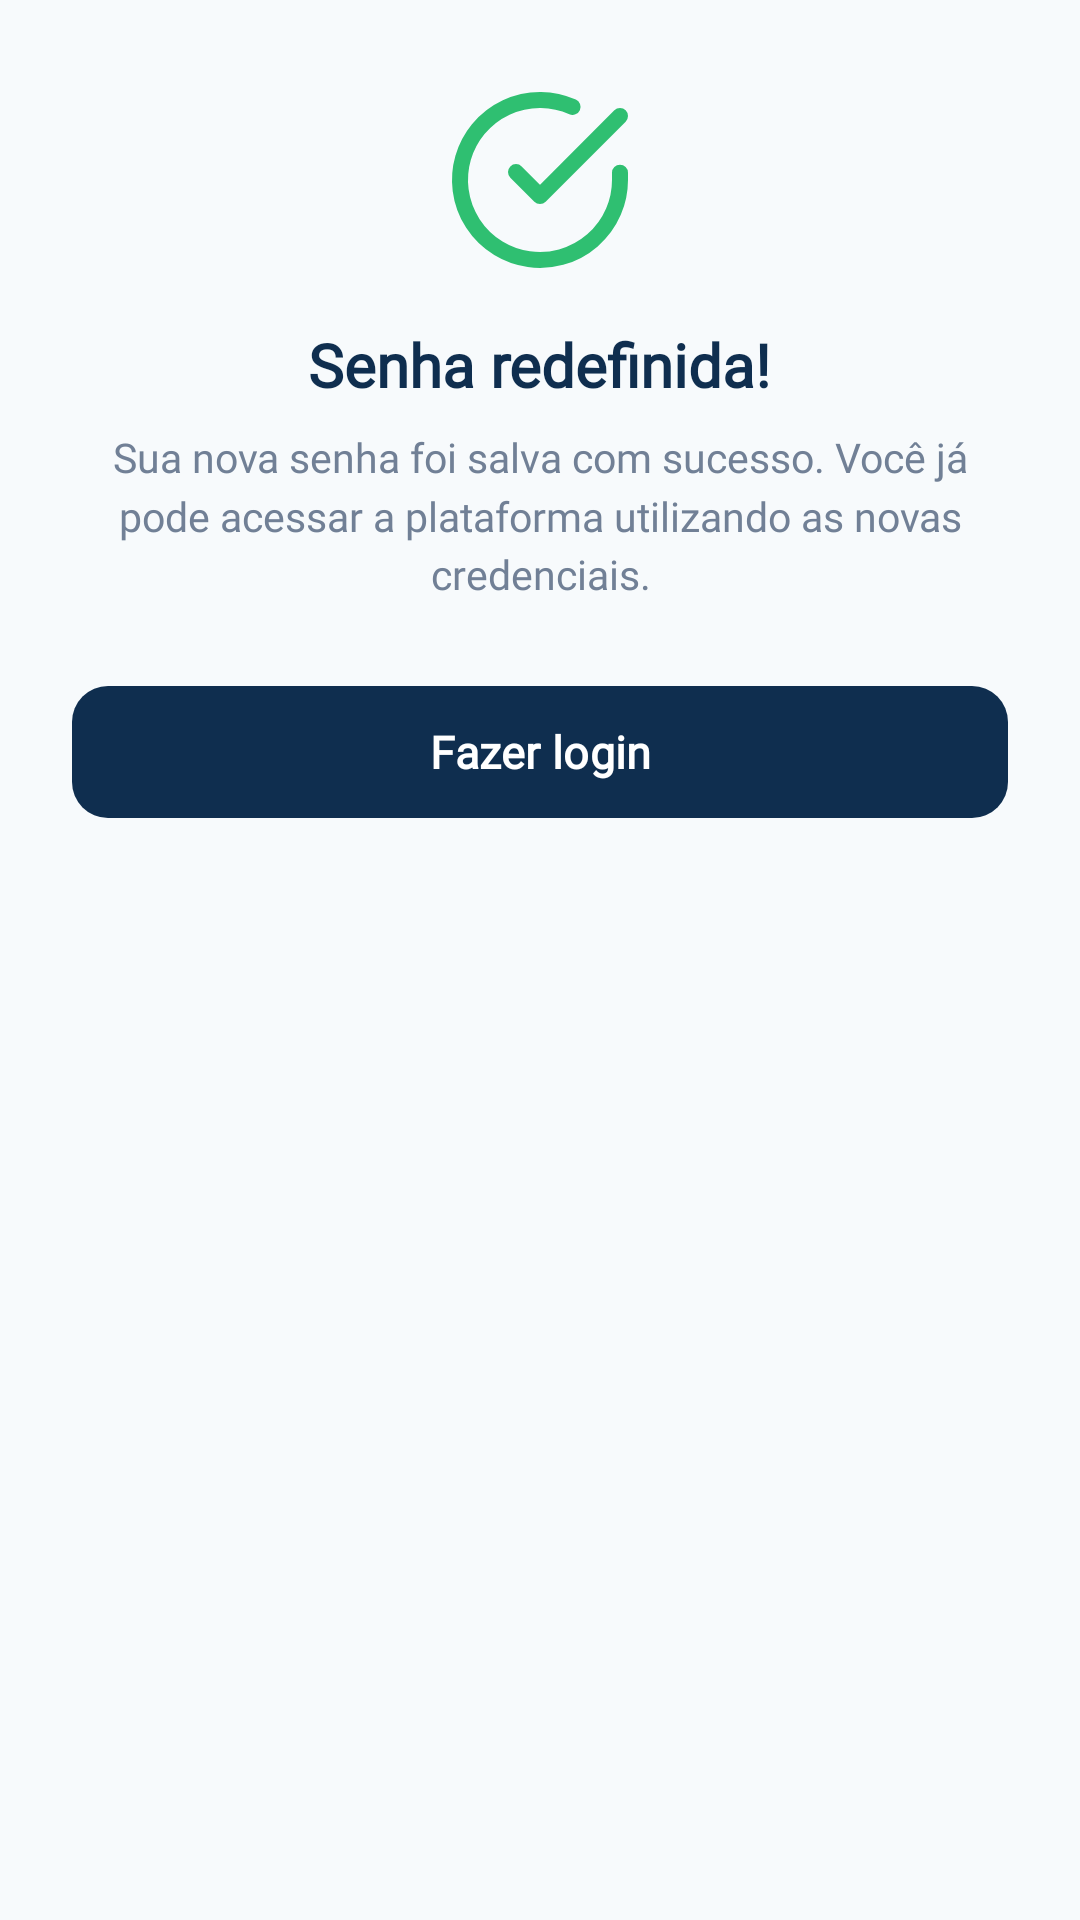

Here is an Android app screen rendered from its layout file. Give the layout XML and the strings, colors and styles it references.
<!-- AndroidManifest.xml: application theme Theme.Mobile_skadi -->
<!-- res/layout/dialog_password_reset_success.xml -->
<?xml version="1.0" encoding="utf-8"?>
<LinearLayout xmlns:android="http://schemas.android.com/apk/res/android"
    xmlns:app="http://schemas.android.com/apk/res-auto"
    android:layout_width="match_parent"
    android:layout_height="wrap_content"
    android:orientation="vertical"
    android:background="@drawable/bg_bottom_sheet_dialog"
    android:paddingStart="24dp"
    android:paddingEnd="24dp"
    android:paddingTop="28dp"
    android:paddingBottom="28dp"
    android:gravity="center_horizontal">

    <ImageView
        android:layout_width="64dp"
        android:layout_height="64dp"
        android:src="@drawable/ic_check_circle_green"
        android:layout_marginBottom="16dp" />

    <TextView
        android:layout_width="wrap_content"
        android:layout_height="wrap_content"
        android:text="Senha redefinida!"
        android:textColor="@color/primary_dark"
        android:textSize="20sp"
        android:fontFamily="@font/manrope"
        android:textStyle="bold"
        android:layout_marginBottom="8dp" />

    <TextView
        android:layout_width="wrap_content"
        android:layout_height="wrap_content"
        android:text="Sua nova senha foi salva com sucesso. Você já pode acessar a plataforma utilizando as novas credenciais."
        android:textColor="@color/secondary_gray"
        android:textSize="13.5sp"
        android:fontFamily="@font/manrope"
        android:gravity="center"
        android:lineSpacingMultiplier="1.2"
        android:layout_marginBottom="24dp" />

    <com.google.android.material.button.MaterialButton
        android:id="@+id/btnIrParaLogin"
        android:layout_width="match_parent"
        android:layout_height="52dp"
        android:text="Fazer login"
        android:textColor="@color/white"
        android:textSize="15sp"
        android:fontFamily="@font/manrope"
        android:textStyle="bold"
        app:backgroundTint="@color/primary_dark"
        app:cornerRadius="12dp"
        android:textAllCaps="false" />

</LinearLayout>
<!-- resources referenced by this layout -->
<resources>
  <color name="primary_dark">#0F2E4F</color>
  <color name="secondary_gray">#718096</color>
  <color name="white">#FFFFFFFF</color>
  <!-- drawable ic_check_circle_green (drawable) -->
  <vector xmlns:android="http://schemas.android.com/apk/res/android"
      android:width="20dp"
      android:height="20dp"
      android:viewportWidth="24"
      android:viewportHeight="24">
      <path
          android:fillColor="#00000000"
          android:strokeColor="#2FBF71"
          android:strokeWidth="2"
          android:strokeLineCap="round"
          android:strokeLineJoin="round"
          android:pathData="M22,11.08V12a10,10 0 1,1 -5.93,-9.14M22,4L12,14.01l-3,-3" />
  </vector>
  <style name="Theme.Mobile_skadi" parent="Base.Theme.Mobile_skadi" />
  <style name="Base.Theme.Mobile_skadi" parent="Theme.Material3.Light.NoActionBar">
          <item name="colorPrimary">@color/primary</item>
          <item name="colorPrimaryVariant">@color/primary_dark</item>
          <item name="colorOnPrimary">@color/white</item>
          <item name="colorSecondary">@color/secondary</item>
          <item name="android:windowBackground">@color/background</item>
          <item name="android:statusBarColor">@color/primary_dark</item>
          <item name="android:windowLightStatusBar">false</item>
          <item name="android:forceDarkAllowed" tools:targetApi="q">false</item>
      </style>
  <color name="primary">#2E8FEA</color>
  <color name="secondary">#55D8FF</color>
  <color name="background">#F7FAFC</color>
</resources>
